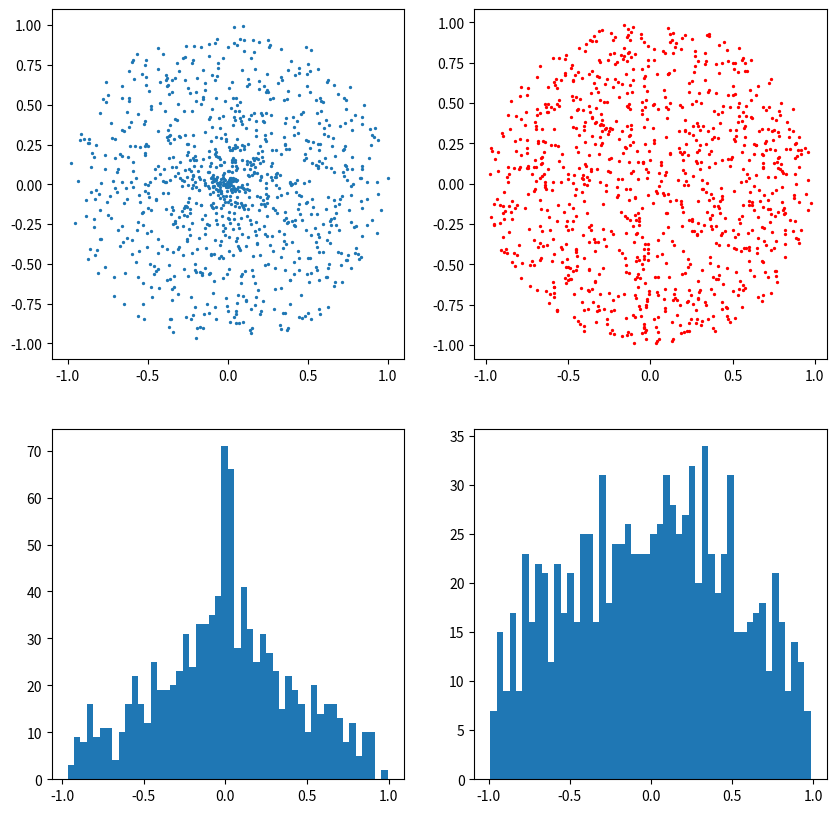

Reproduce this figure in Python. (Note: this script raises an exception after producing the figure.)
"""
THE TASK : given two dots' generators and the 100 sets of dots(n=2000) predict which
of the generators were used to produce every set

THE SOLUTION: visualize, find the statistical measure that tells apart two distributions
(that turned out to be kurtosis). The following method helps to achieve accuracy >98%
"""

import math
import random as rd
import matplotlib.pyplot as plt
import numpy as np

def generate1():
    a = rd.uniform(0,1)
    b = rd.uniform(0,1)
    return (a * math.cos(2*math.pi*b), a*math.sin(2*math.pi*b))

def generate2():
    while True:
        x = rd.uniform(-1, 1)
        y = rd.uniform(-1, 1)
        if x ** 2 + y ** 2 > 1:
            continue
        return (x, y)
horiz_x = np.arange(1000)
dots =[]
dots2=[]
for _ in range(1000):
    xy_pair = generate1()
    x1y1_pair = generate2()
    dots.append(xy_pair)
    dots2.append(x1y1_pair)

#make a plot
fig, ((ax1,ax2),(ax3,ax4)) = plt.subplots(2,2)
x,y = list(zip(*dots))
x1,y1 = list(zip(*dots2))
abs_y = [abs(_) for _ in y]
ax1.scatter(x,y,s=1.9)
ax2.scatter(x1,y1, s = 1.9,color='r')
ax3.hist(y,bins=50)
ax4.hist(y1,bins=50)
fig.set_size_inches(10,10)
ax1.set_xlim([-1.1,1.1])
ax1.set_ylim([-1.1,1.1])

# save the plots (optionally)
# plt.savefig("dots_distribution.png",bbox_inches='tight',pad_inches=0.02)
plt.plot()
plt.show()

## Solution #1: through kurtosis
def kurtosis(ar):
    return (sum((ar - np.mean(ar)) ** 4) / len(ar)) / np.std(ar) ** 4

for i in range(100):
    pairs_dots = list(map(float, input().split()))
    x_coords = pairs_dots[0::2]
    if kurtosis(x_coords) >= 2.5:
        print("1")
    else:
        print("2")

